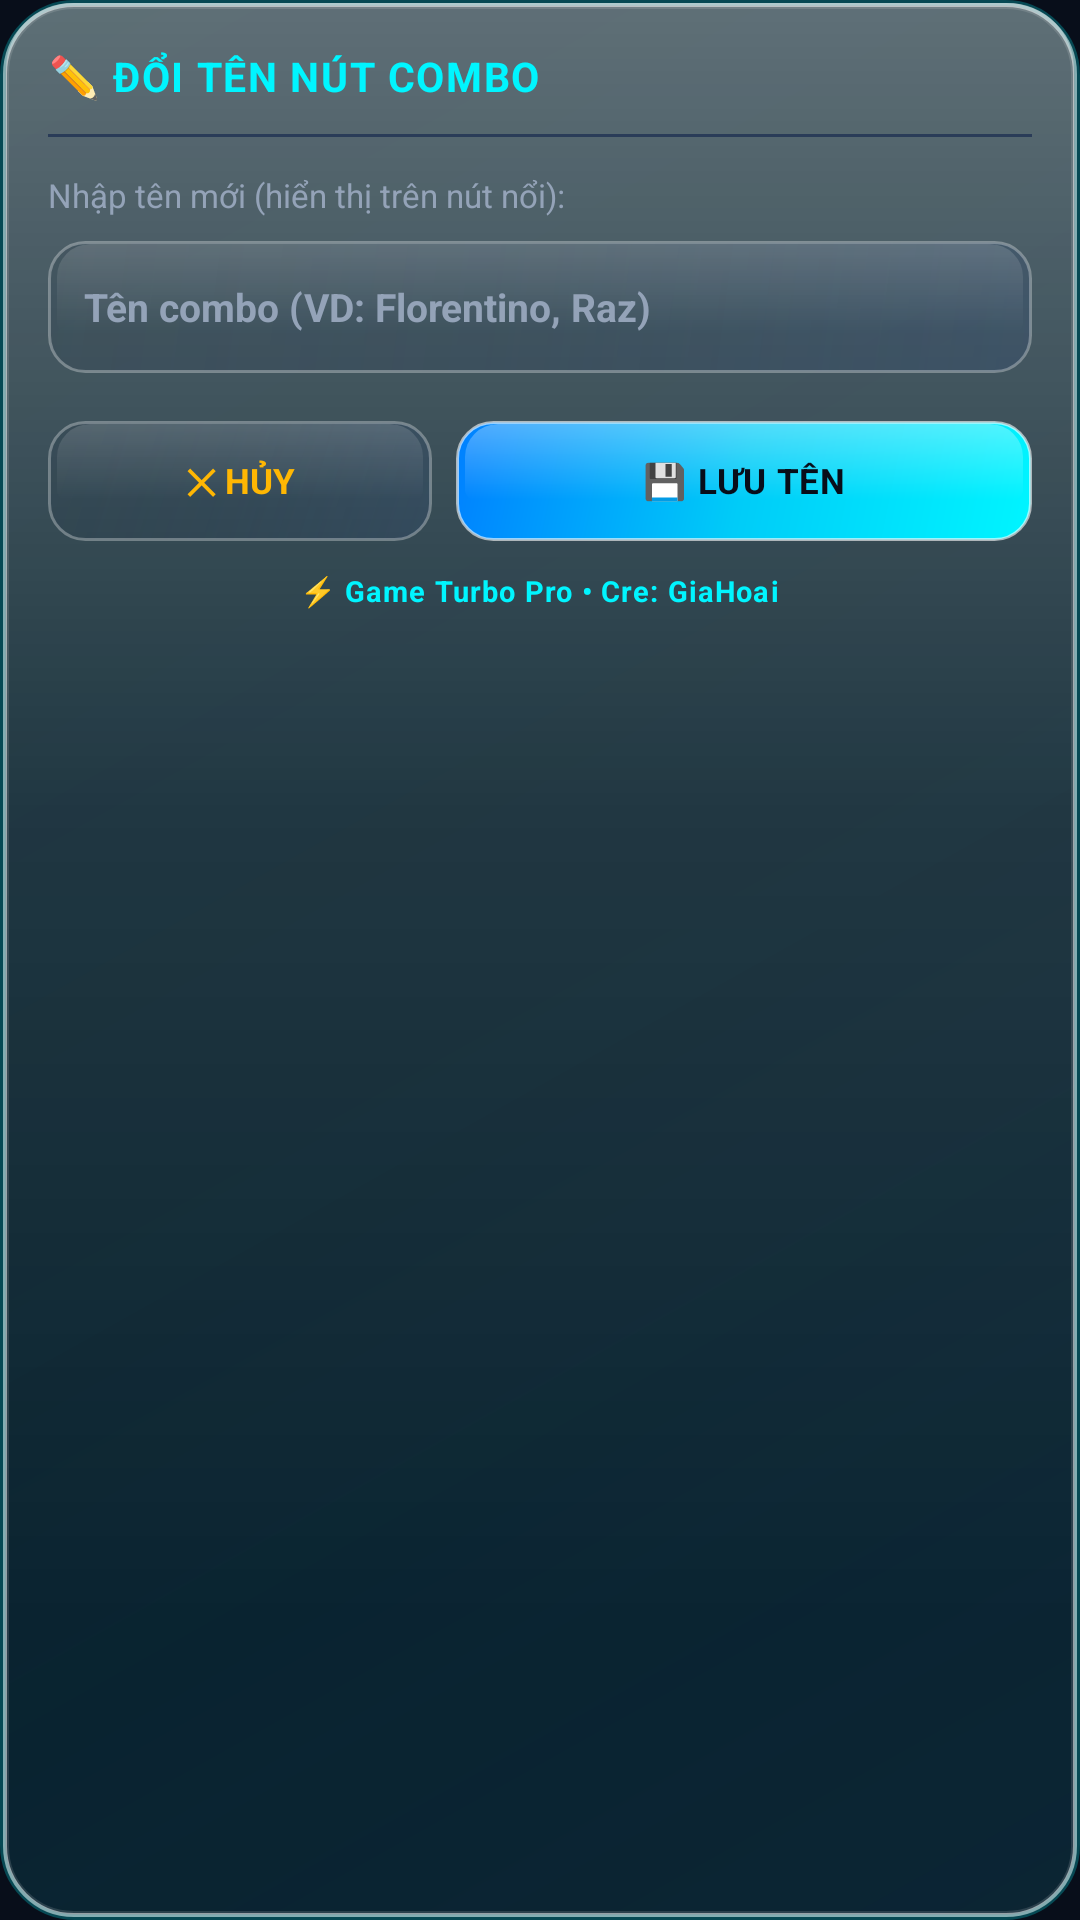

Write the Android layout XML for this screen, with the resource values it uses.
<!-- AndroidManifest.xml: application theme Theme.MacroGaming -->
<!-- res/layout/view_rename_dialog.xml -->
<?xml version="1.0" encoding="utf-8"?>
<LinearLayout xmlns:android="http://schemas.android.com/apk/res/android"
    android:id="@+id/renameDialogRoot"
    android:layout_width="290dp"
    android:layout_height="wrap_content"
    android:background="@drawable/bg_dialog_card"
    android:orientation="vertical"
    android:padding="16dp"
    android:elevation="24dp">

    
    <TextView
        android:layout_width="wrap_content"
        android:layout_height="wrap_content"
        android:text="✏️ ĐỔI TÊN NÚT COMBO"
        android:textColor="@color/cyan_neon"
        android:textSize="13.5sp"
        android:textStyle="bold"
        android:letterSpacing="0.04"
        android:layout_marginBottom="10dp" />

    <View
        android:layout_width="match_parent"
        android:layout_height="1dp"
        android:background="@color/stroke_border"
        android:layout_marginBottom="12dp" />

    <TextView
        android:layout_width="wrap_content"
        android:layout_height="wrap_content"
        android:text="Nhập tên mới (hiển thị trên nút nổi):"
        android:textColor="@color/text_secondary"
        android:textSize="11sp" />

    <EditText
        android:id="@+id/etRenameInput"
        android:layout_width="match_parent"
        android:layout_height="44dp"
        android:layout_marginTop="8dp"
        android:background="@drawable/bg_turbo_btn_secondary"
        android:hint="Tên combo (VD: Florentino, Raz)"
        android:textColorHint="@color/text_secondary"
        android:textColor="@color/cyan_neon"
        android:textSize="13sp"
        android:textStyle="bold"
        android:paddingStart="12dp"
        android:paddingEnd="12dp"
        android:singleLine="true"
        android:maxLength="15"
        android:inputType="text" />

    
    <LinearLayout
        android:layout_width="match_parent"
        android:layout_height="40dp"
        android:layout_marginTop="16dp"
        android:orientation="horizontal">

        <TextView
            android:id="@+id/btnRenameCancel"
            android:layout_width="0dp"
            android:layout_height="match_parent"
            android:layout_weight="0.8"
            android:layout_marginEnd="8dp"
            android:background="@drawable/bg_turbo_btn_secondary"
            android:gravity="center"
            android:text="✕ HỦY"
            android:textColor="@color/amber_warning"
            android:textSize="11.5sp"
            android:textStyle="bold" />

        <TextView
            android:id="@+id/btnRenameConfirm"
            android:layout_width="0dp"
            android:layout_height="match_parent"
            android:layout_weight="1.2"
            android:background="@drawable/bg_turbo_btn_primary"
            android:gravity="center"
            android:text="💾 LƯU TÊN"
            android:textColor="@color/bg_dark"
            android:textSize="11.5sp"
            android:textStyle="bold"
            android:letterSpacing="0.02" />
    </LinearLayout>

    
    <TextView
        android:layout_width="wrap_content"
        android:layout_height="wrap_content"
        android:layout_gravity="center_horizontal"
        android:layout_marginTop="10dp"
        android:text="⚡ Game Turbo Pro • Cre: GiaHoai"
        android:textColor="@color/cyan_neon"
        android:textSize="9.5sp"
        android:textStyle="bold"
        android:letterSpacing="0.04" />

</LinearLayout>
<!-- resources referenced by this layout -->
<resources>
  <color name="amber_warning">#FFB703</color>
  <color name="bg_dark">#080E1A</color>
  <color name="cyan_neon">#00F5FF</color>
  <color name="stroke_border">#2A3C58</color>
  <color name="text_secondary">#94A3B8</color>
  <!-- drawable bg_dialog_card: vector/xml drawable (drawable, 2015 chars, omitted) -->
  <!-- drawable bg_turbo_btn_primary (drawable) -->
  <?xml version="1.0" encoding="utf-8"?>
  <layer-list xmlns:android="http://schemas.android.com/apk/res/android">
      
      <item>
          <shape android:shape="rectangle">
              <corners android:radius="12dp" />
              <gradient
                  android:angle="135"
                  android:startColor="#00F5FF"
                  android:centerColor="#00CCF8"
                  android:endColor="#0080FF"
                  android:type="linear" />
              <stroke
                  android:width="1dp"
                  android:color="#99FFFFFF" />
          </shape>
      </item>
  
      <item
          android:top="1dp"
          android:left="3dp"
          android:right="3dp"
          android:bottom="14dp">
          <shape android:shape="rectangle">
              <corners
                  android:topLeftRadius="11dp"
                  android:topRightRadius="11dp"
                  android:bottomLeftRadius="3dp"
                  android:bottomRightRadius="3dp" />
              <gradient
                  android:angle="270"
                  android:startColor="#50FFFFFF"
                  android:endColor="#00FFFFFF"
                  android:type="linear" />
          </shape>
      </item>
  </layer-list>
  <!-- drawable bg_turbo_btn_secondary (drawable) -->
  <?xml version="1.0" encoding="utf-8"?>
  <layer-list xmlns:android="http://schemas.android.com/apk/res/android">
      
      <item>
          <shape android:shape="rectangle">
              <corners android:radius="12dp" />
              <gradient
                  android:angle="135"
                  android:startColor="#452C4872"
                  android:centerColor="#301E3555"
                  android:endColor="#20122238"
                  android:type="linear" />
              <stroke
                  android:width="1dp"
                  android:color="#4DFFFFFF" />
          </shape>
      </item>
  
      <item
          android:top="1dp"
          android:left="3dp"
          android:right="3dp"
          android:bottom="14dp">
          <shape android:shape="rectangle">
              <corners
                  android:topLeftRadius="11dp"
                  android:topRightRadius="11dp"
                  android:bottomLeftRadius="3dp"
                  android:bottomRightRadius="3dp" />
              <gradient
                  android:angle="270"
                  android:startColor="#25FFFFFF"
                  android:endColor="#00FFFFFF"
                  android:type="linear" />
          </shape>
      </item>
  </layer-list>
  <style name="Theme.MacroGaming" parent="Theme.Material3.Dark.NoActionBar">
          <item name="colorPrimary">@color/cyan_neon</item>
          <item name="colorOnPrimary">@color/bg_dark</item>
          <item name="colorSecondary">@color/purple_accent</item>
          <item name="android:windowBackground">@color/bg_dark</item>
          <item name="android:statusBarColor">@color/bg_dark</item>
          <item name="android:navigationBarColor">@color/bg_dark</item>
          <item name="android:windowLightStatusBar">false</item>
          <item name="android:windowLightNavigationBar">false</item>
      </style>
  <color name="purple_accent">#A855F7</color>
</resources>
